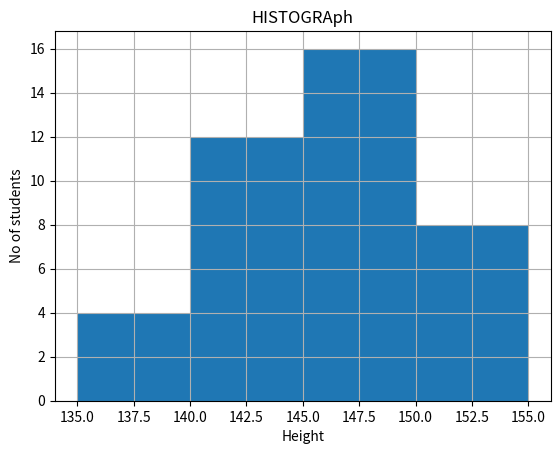

Generate this figure with matplotlib:
import matplotlib.pyplot as plt
bins=[135,140,145,150,155]
st=[4,12,16,8]
plt.hist(bins[:-1],bins=bins,weights=st)
plt.xlabel("Height")
plt.ylabel("No of students")
plt.grid()
plt.title("HISTOGRAph")
plt.show()
